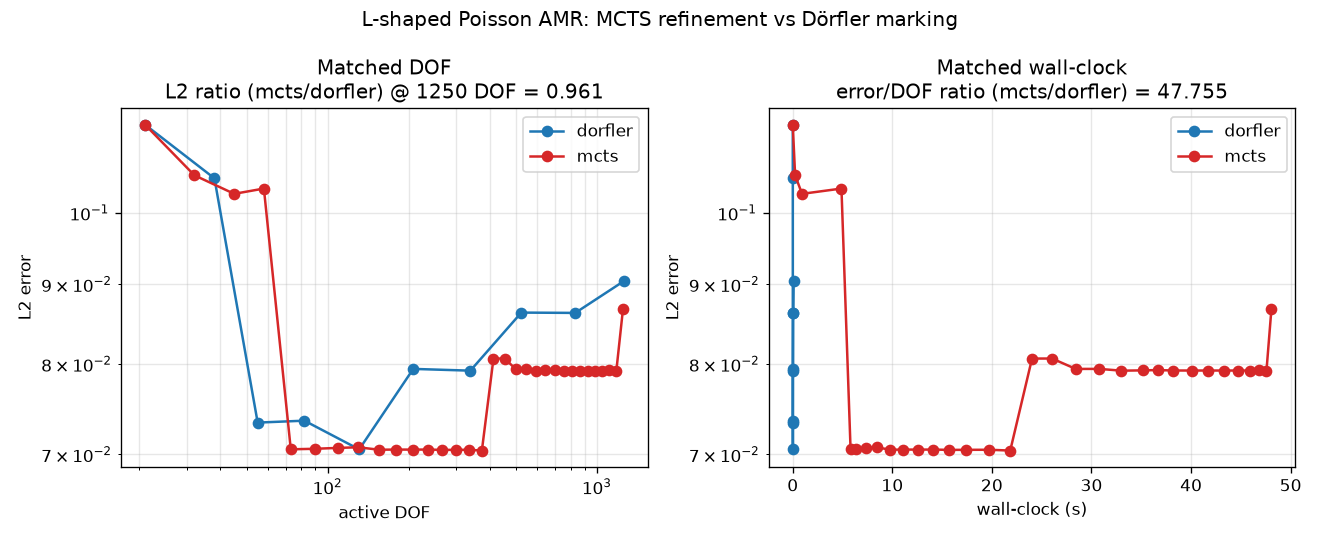

The table this chart was drawn from, first rows:
problem, method, refinement_level, n_dof, l2_error, wall_time_seconds, error_per_dof, seed
poisson_lshaped, dorfler, 0, 21, 1.13914425e-01, 0.001709, 5.42449642e-03, 23799
poisson_lshaped, dorfler, 1, 38, 1.05238891e-01, 0.003842, 2.76944451e-03, 23799
poisson_lshaped, dorfler, 2, 55, 7.33677922e-02, 0.006473, 1.33395986e-03, 23799
poisson_lshaped, dorfler, 3, 82, 7.35776105e-02, 0.009725, 8.97287932e-04, 23799
poisson_lshaped, dorfler, 4, 131, 7.05219133e-02, 0.01404, 5.38335216e-04, 23799
poisson_lshaped, dorfler, 5, 208, 7.94242648e-02, 0.01986, 3.81847427e-04, 23799
poisson_lshaped, dorfler, 6, 339, 7.92179388e-02, 0.02857, 2.33681235e-04, 23799
poisson_lshaped, dorfler, 7, 524, 8.63108612e-02, 0.04129, 1.64715384e-04, 23799
poisson_lshaped, dorfler, 8, 831, 8.62708083e-02, 0.05978, 1.03815654e-04, 23799
poisson_lshaped, dorfler, 9, 1258, 9.04100967e-02, 0.08681, 7.18681213e-05, 23799
poisson_lshaped, mcts, 0, 21, 1.13914425e-01, 0.000000, 5.42449642e-03, 23799
poisson_lshaped, mcts, 1, 32, 1.05719572e-01, 0.2376, 3.30373662e-03, 23799
poisson_lshaped, mcts, 2, 45, 1.02856969e-01, 0.9315, 2.28571042e-03, 23799
poisson_lshaped, mcts, 3, 58, 1.03665023e-01, 4.891, 1.78732798e-03, 23799
poisson_lshaped, mcts, 4, 73, 7.05302336e-02, 5.806, 9.66167584e-04, 23799
poisson_lshaped, mcts, 5, 90, 7.05859775e-02, 6.366, 7.84288639e-04, 23799
poisson_lshaped, mcts, 6, 109, 7.06766532e-02, 7.382, 6.48409663e-04, 23799
poisson_lshaped, mcts, 7, 130, 7.07415995e-02, 8.491, 5.44166150e-04, 23799
poisson_lshaped, mcts, 8, 155, 7.04879965e-02, 9.729, 4.54761268e-04, 23799
poisson_lshaped, mcts, 9, 180, 7.05032409e-02, 11.06, 3.91684672e-04, 23799
poisson_lshaped, mcts, 10, 207, 7.04991080e-02, 12.55, 3.40575401e-04, 23799
poisson_lshaped, mcts, 11, 236, 7.05043338e-02, 14.09, 2.98747177e-04, 23799
poisson_lshaped, mcts, 12, 267, 7.04697524e-02, 15.74, 2.63931657e-04, 23799
poisson_lshaped, mcts, 13, 300, 7.04767291e-02, 17.44, 2.34922430e-04, 23799
poisson_lshaped, mcts, 14, 335, 7.04831255e-02, 19.75, 2.10397390e-04, 23799
poisson_lshaped, mcts, 15, 374, 7.03995296e-02, 21.84, 1.88234036e-04, 23799
poisson_lshaped, mcts, 16, 413, 8.06466781e-02, 24.03, 1.95270407e-04, 23799
poisson_lshaped, mcts, 17, 454, 8.06501712e-02, 26.04, 1.77643549e-04, 23799
poisson_lshaped, mcts, 18, 499, 7.94212970e-02, 28.42, 1.59160916e-04, 23799
poisson_lshaped, mcts, 19, 544, 7.94242445e-02, 30.77, 1.46000449e-04, 23799
poisson_lshaped, mcts, 20, 593, 7.92159014e-02, 33.01, 1.33584994e-04, 23799
poisson_lshaped, mcts, 21, 644, 7.92521059e-02, 35.22, 1.23062276e-04, 23799
poisson_lshaped, mcts, 22, 697, 7.92892211e-02, 36.63, 1.13757849e-04, 23799
poisson_lshaped, mcts, 23, 752, 7.92360727e-02, 38.16, 1.05367118e-04, 23799
poisson_lshaped, mcts, 24, 807, 7.92333773e-02, 40.07, 9.81826236e-05, 23799
poisson_lshaped, mcts, 25, 864, 7.92338395e-02, 41.75, 9.17058327e-05, 23799
poisson_lshaped, mcts, 26, 923, 7.92334492e-02, 43.34, 8.58433903e-05, 23799
poisson_lshaped, mcts, 27, 984, 7.92336031e-02, 44.73, 8.05219544e-05, 23799
poisson_lshaped, mcts, 28, 1047, 7.92341390e-02, 45.92, 7.56773057e-05, 23799
poisson_lshaped, mcts, 29, 1112, 7.92469984e-02, 46.82, 7.12652863e-05, 23799
poisson_lshaped, mcts, 30, 1181, 7.92242483e-02, 47.57, 6.70823440e-05, 23799
poisson_lshaped, mcts, 31, 1250, 8.67773243e-02, 48.07, 6.94218594e-05, 23799
